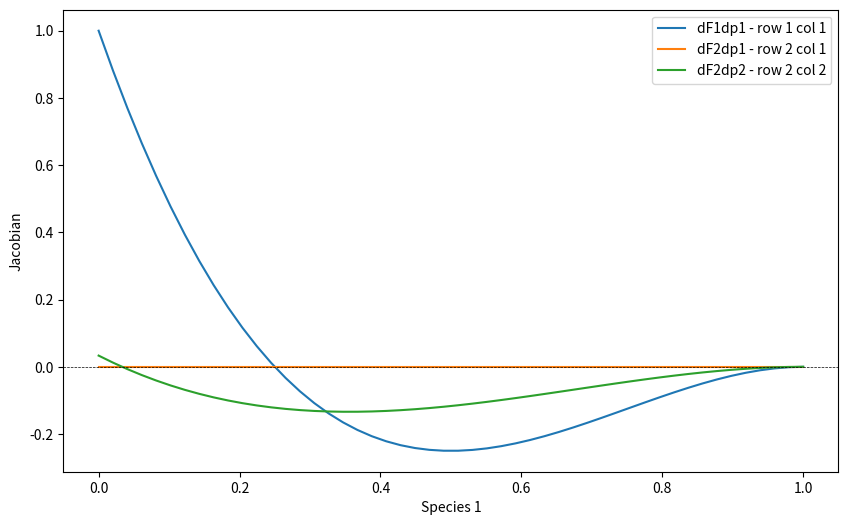

The matplotlib source for this figure:
'''Checking numerical jacobian values against analytical ones for the
reduced model where all speed is a function of RBC only. Numerical jacobian
results are not recorded, but the call signature is
J = getJac(abs_flux,rL,a,basis=0)
The signs of each element in jacobian depends on the phi 1, a_n1, and phi n
'''
import numpy as np
import matplotlib.pyplot as plt
# testing analytical expression for jacobian on march 5 2019
a = np.array([1,1/30.])
p1 = np.linspace(0,1)
p2 = 0.00
m = 2
# compute Jacobian?
df1dp1 = p1*(1-p1)**m*(m+1)*(-1) + (1-p1)**(m+1)
df2dp1 = p2*(1-p1)**(m-1)*(-(1/2.)*m+m*p1+p1-1)    #(1+a[1]*m-2*p1)
df2dp2 = (1-p1)**m*(a[1]-p1)


plt.figure(figsize=(10,6))
[plt.plot(p1,dfdx) for dfdx in (df1dp1,df2dp1,df2dp2)]
# plt.plot(p1,df2dp1+df2dp2)
plt.axhline(y=0,color='black',linestyle='--',linewidth=0.5)
# plt.xlim([0,1])
plt.xlabel('Species 1')
plt.ylabel('Jacobian')
plt.legend(['dF1dp1 - row 1 col 1',
            'dF2dp1 - row 2 col 1',
            'dF2dp2 - row 2 col 2'])


# Question: What does the characteristic space look like for single and multi component?
#%% Test full and reduced model for eigenvalues, RI, and waves at all p1, some p2
